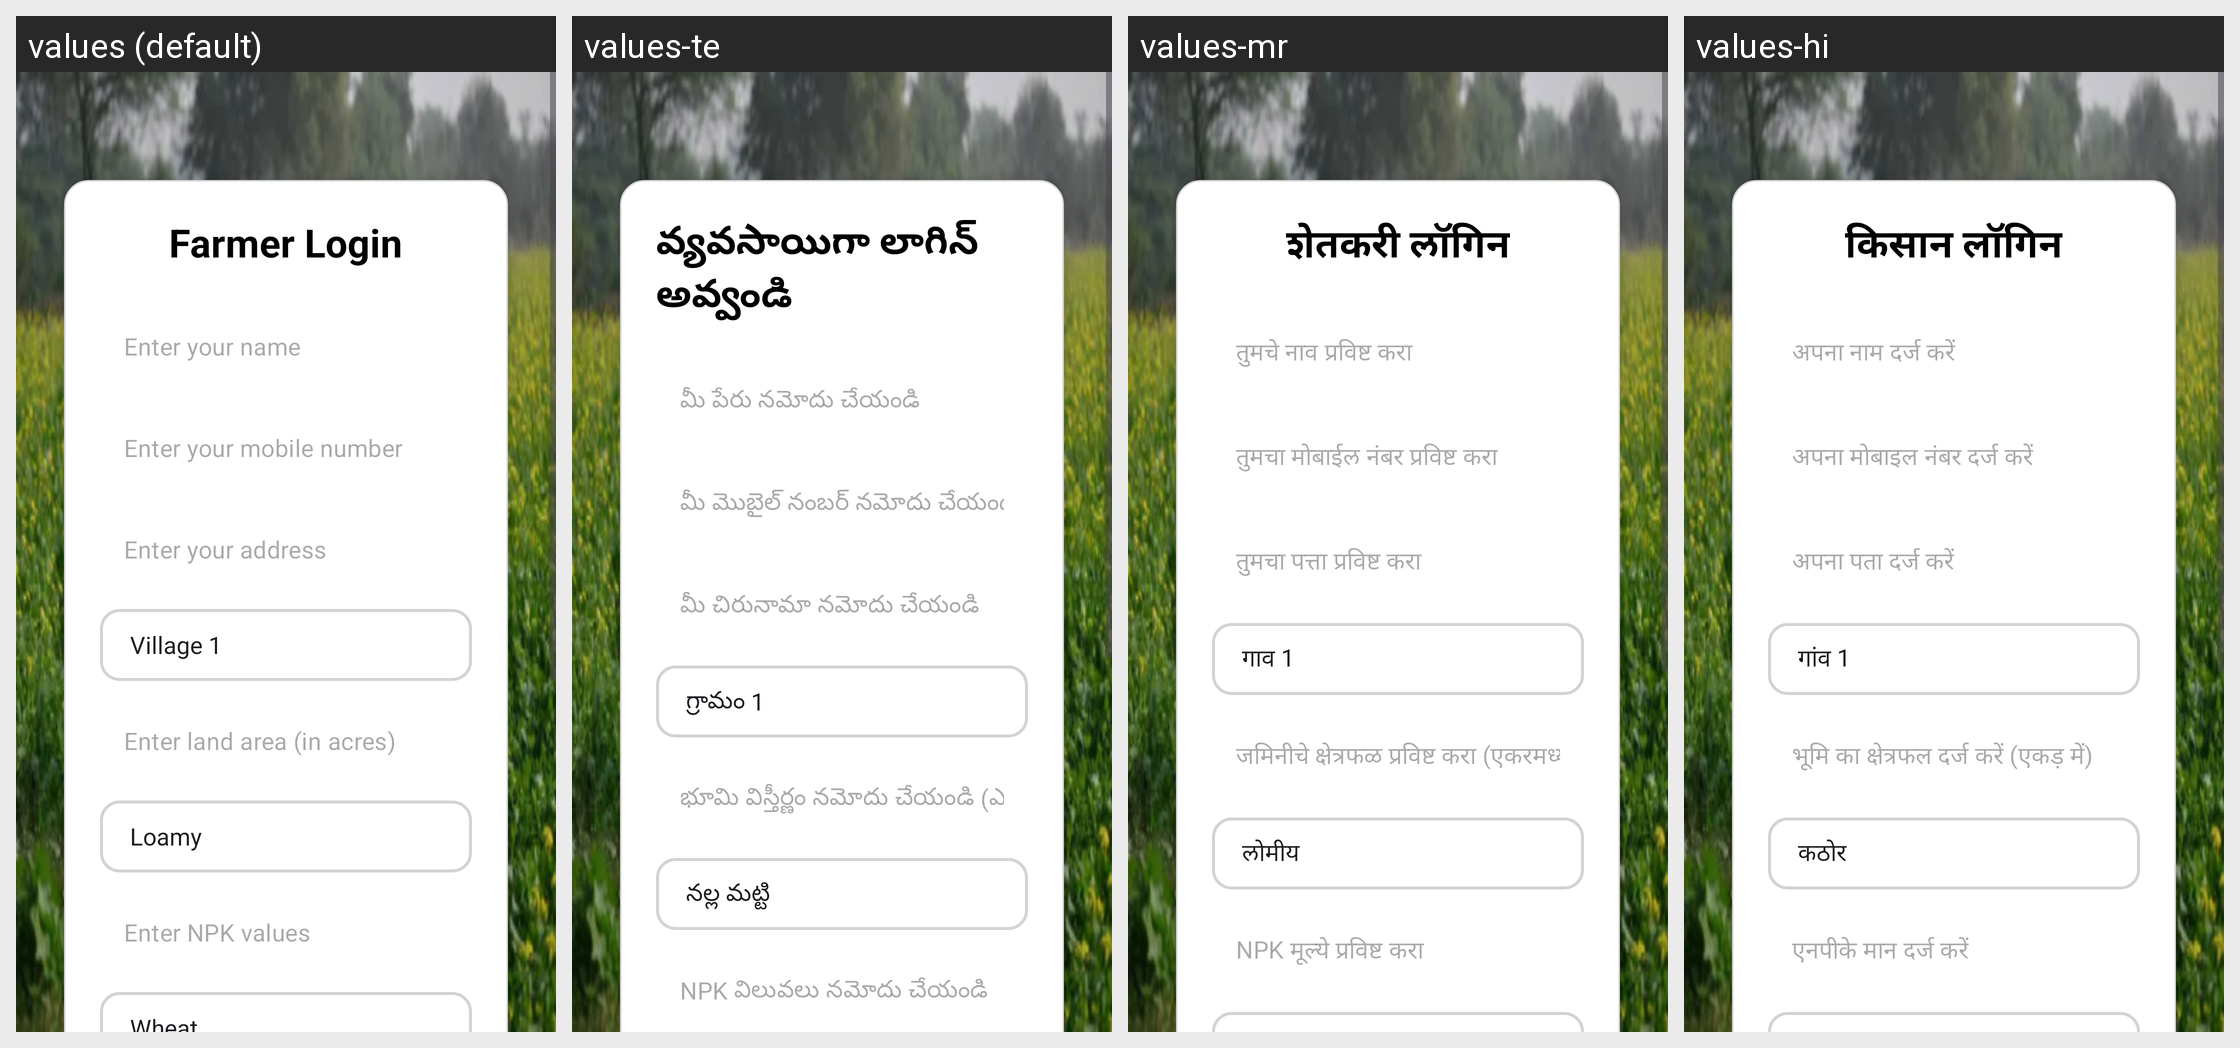

Here is an Android app screen in its default locale and in the app's own translations. Write out the translated-string differences for the strings that appear on this screen.
Android screen res/layout/activity_farmer_login.xml rendered under 4 locales, left to right: values (default), values-te, values-mr, values-hi. Device: Nexus 5 (rendered at 1080×1920; each locale shown at half size, 540×960, under a caption strip naming it); theme Theme.KrushikMitr.
Strings drawn on this screen, with the default value and each locale's value (text and hints the layout hard-codes, and strings that could not be matched under every locale, appear in the picture but are not listed):

farmer_login
  values: Farmer Login
  values-te: వ్యవసాయిగా లాగిన్ అవ్వండి
  values-mr: शेतकरी लॉगिन
  values-hi: किसान लॉगिन

enter_name
  values: Enter your name
  values-te: మీ పేరు నమోదు చేయండి
  values-mr: तुमचे नाव प्रविष्ट करा
  values-hi: अपना नाम दर्ज करें

enter_mobile
  values: Enter your mobile number
  values-te: మీ మొబైల్ నంబర్ నమోదు చేయండి
  values-mr: तुमचा मोबाईल नंबर प्रविष्ट करा
  values-hi: अपना मोबाइल नंबर दर्ज करें

enter_address
  values: Enter your address
  values-te: మీ చిరునామా నమోదు చేయండి
  values-mr: तुमचा पत्ता प्रविष्ट करा
  values-hi: अपना पता दर्ज करें

enter_land_area
  values: Enter land area (in acres)
  values-te: భూమి విస్తీర్ణం నమోదు చేయండి (ఎకరాలలో)
  values-mr: जमिनीचे क्षेत्रफळ प्रविष्ट करा (एकरमध्ये)
  values-hi: भूमि का क्षेत्रफल दर्ज करें (एकड़ में)

enter_npk_values
  values: Enter NPK values
  values-te: NPK విలువలు నమోదు చేయండి
  values-mr: NPK मूल्ये प्रविष्ट करा
  values-hi: एनपीके मान दर्ज करें
